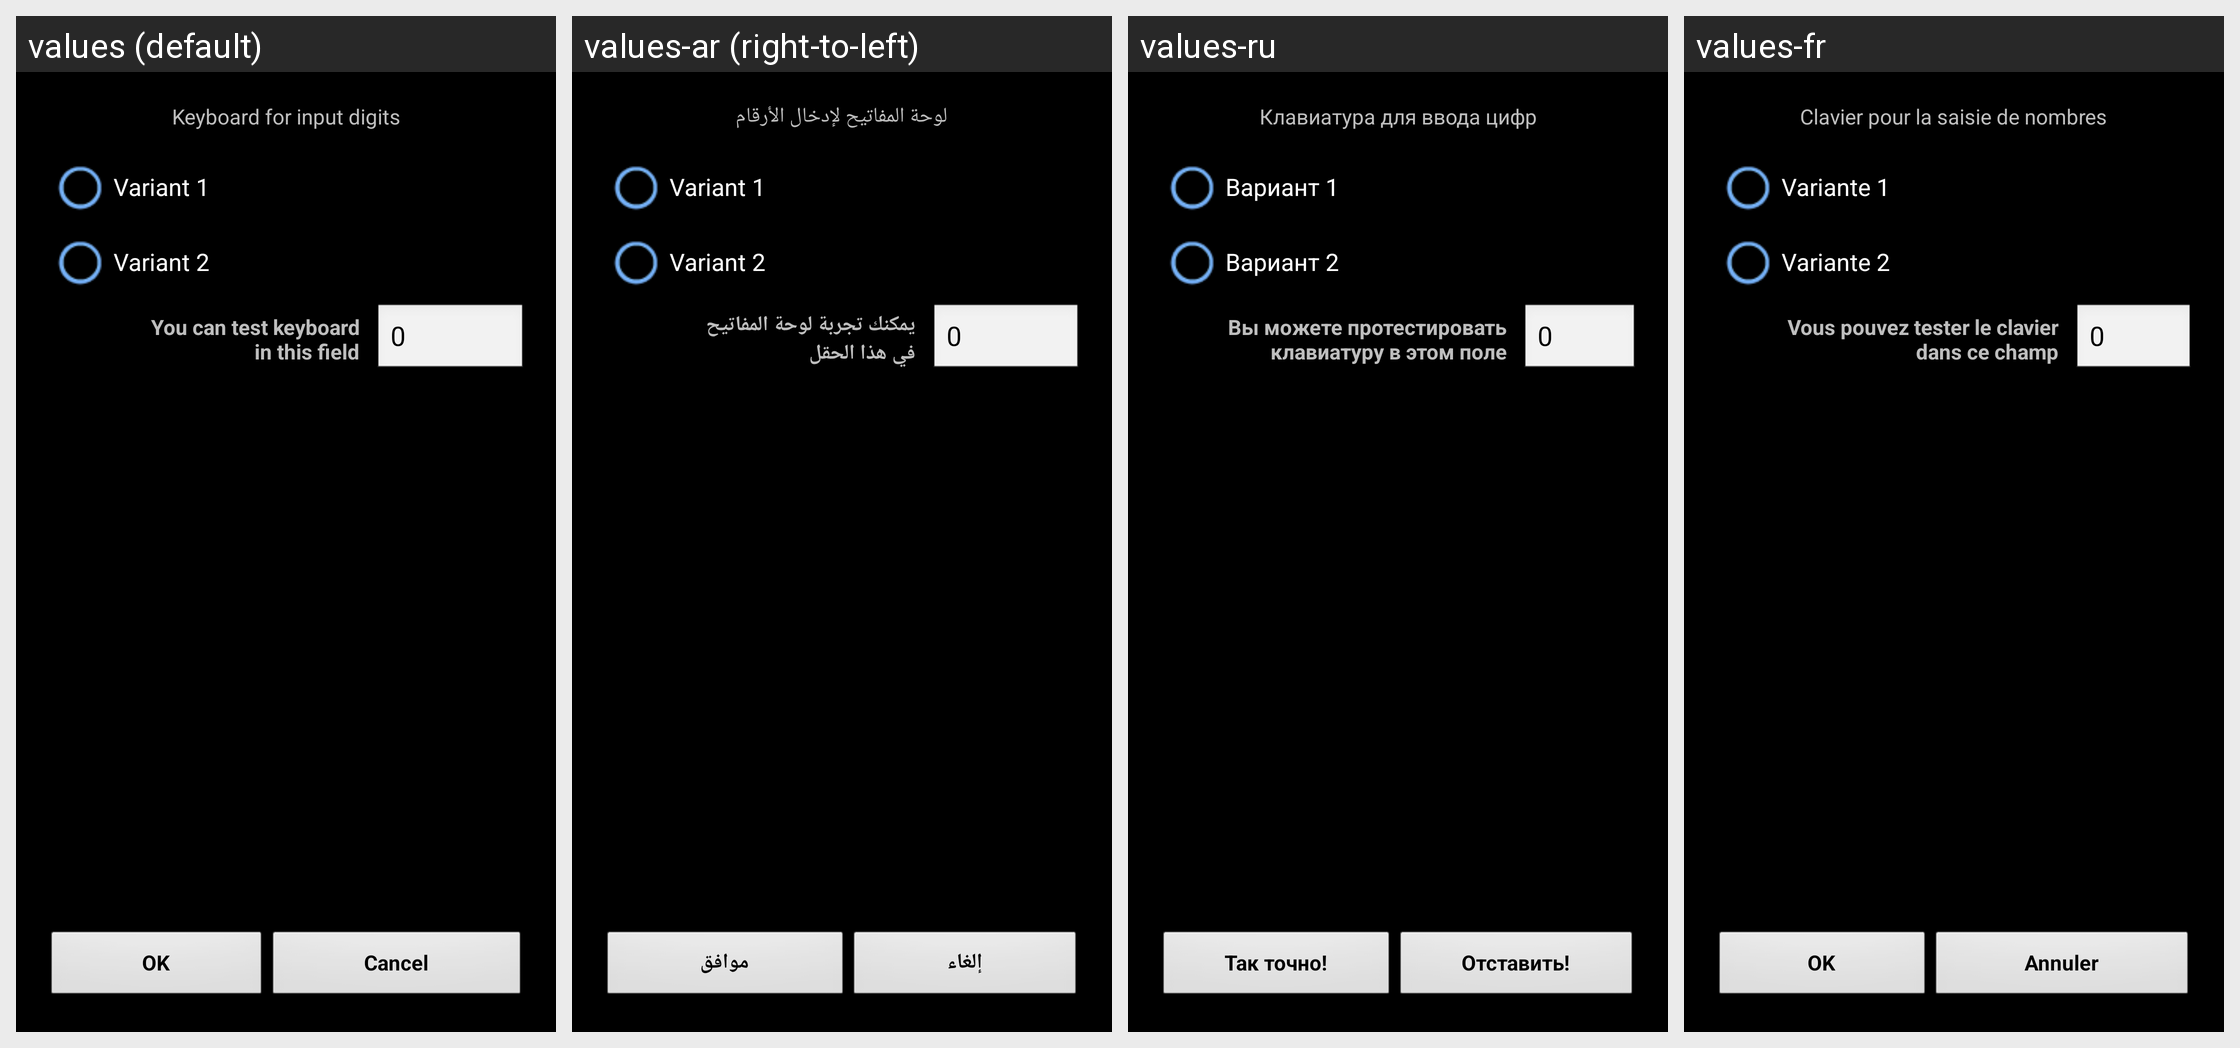

The same Android screen rendered under several of its app's locales, left to right. List the strings drawn on it with the default value and each locale's translation.
Android screen res/layout/keyboard_settings.xml rendered under 4 locales, left to right: values (default), values-ar (right-to-left), values-ru, values-fr. Device: Nexus 5 (rendered at 1080×1920; each locale shown at half size, 540×960, under a caption strip naming it); theme MyTheme.
Other locales in the repository, not shown: values-be, values-bg, values-bn, values-da, values-de, values-en-rGB, values-es, values-fa, values-fi, values-hi, values-in, values-it, values-ja, values-ko, values-nb, values-nl, values-pl, values-pt, values-pt-rBR, values-pt-rPT, values-sv, values-tg, values-tr, values-zh, values-zh-rCN, values-zh-rHK, values-zh-rSG, values-zh-rTW.
Strings drawn on this screen, with the default value and each locale's value (text and hints the layout hard-codes, and strings that could not be matched under every locale, appear in the picture but are not listed):

keyboard_settings_label
  values: Keyboard for input digits
  values-ar: لوحة المفاتيح لإدخال الأرقام
  values-ru: Клавиатура для ввода цифр
  values-fr: Clavier pour la saisie de nombres

radio1_keyboard_label
  values: Variant 1
  values-ar: Variant 1
  values-ru: Вариант 1
  values-fr: Variante 1

radio2_keyboard_label
  values: Variant 2
  values-ar: Variant 2
  values-ru: Вариант 2
  values-fr: Variante 2

test_keyboard_label
  values: You can test keyboard
      in this field
  values-ar: يمكنك تجربة لوحة المفاتيح
      في هذا الحقل
  values-ru: Вы можете протестировать
      клавиатуру в этом поле
  values-fr: Vous pouvez tester le clavier
      dans ce champ

zero_text
  values: 0
  values-ar: 0
  values-ru: 0
  values-fr: 0

ok_label
  values: OK
  values-ar: موافق
  values-ru: Так точно!
  values-fr: OK

cancel_label
  values: Cancel
  values-ar: إلغاء
  values-ru: Отставить!
  values-fr: Annuler
